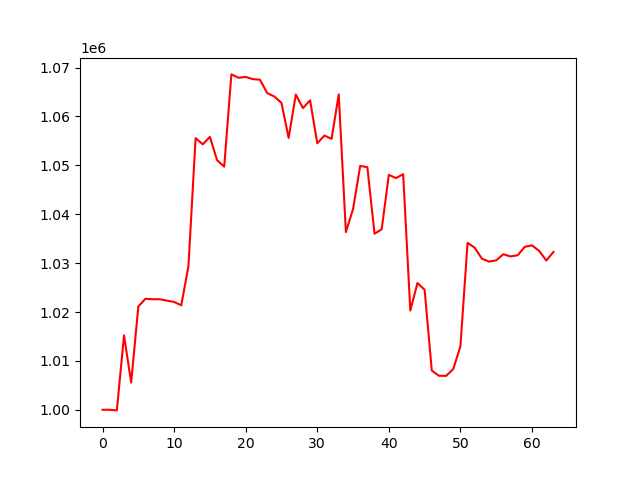

The data file committed next to this chart (first rows):
account_value, date, daily_return
1000000, 2023-04-05, 
1000001, 2023-04-06, 1.2405600000597872e-06
999874, 2023-04-10, -0.0001268
1015225, 2023-04-11, 0.01535
1005561, 2023-04-12, -0.009519
1021147, 2023-04-13, 0.0155
1022716, 2023-04-14, 0.001537
1022613, 2023-04-17, -9.996433197800858e-05
1022611, 2023-04-18, -2.2163215509518608e-06
1022329, 2023-04-19, -0.0002755
1022052, 2023-04-20, -0.0002709
1021381, 2023-04-21, -0.0006567
1029365, 2023-04-24, 0.007816
1055566, 2023-04-25, 0.02545
1054302, 2023-04-26, -0.001197
1055829, 2023-04-27, 0.001448
1051063, 2023-04-28, -0.004515
1049742, 2023-05-01, -0.001256
1068606, 2023-05-02, 0.01797
1067925, 2023-05-03, -0.0006375
1068089, 2023-05-04, 0.0001537
1067640, 2023-05-05, -0.0004205
1067513, 2023-05-08, -0.0001191
1064783, 2023-05-09, -0.002557
1064088, 2023-05-10, -0.0006531
1062784, 2023-05-11, -0.001225
1055592, 2023-05-12, -0.006767
1064488, 2023-05-15, 0.008427
1061714, 2023-05-16, -0.002606
1063298, 2023-05-17, 0.001492
1054512, 2023-05-18, -0.008264
1056102, 2023-05-19, 0.001508
1055422, 2023-05-22, -0.0006438
1064516, 2023-05-23, 0.008616
1036348, 2023-05-24, -0.02646
1041068, 2023-05-25, 0.004554
1049898, 2023-05-26, 0.008482
1049616, 2023-05-30, -0.0002683
1036013, 2023-05-31, -0.01296
1036930, 2023-06-01, 0.0008851
1048062, 2023-06-02, 0.01074
1047399, 2023-06-05, -0.0006324
1048188, 2023-06-06, 0.0007537
1020312, 2023-06-07, -0.02659
1025934, 2023-06-08, 0.00551
1024549, 2023-06-09, -0.00135
1008026, 2023-06-12, -0.01613
1006959, 2023-06-13, -0.001058
1006936, 2023-06-14, -2.227620337824643e-05
1008330, 2023-06-15, 0.001384
1012974, 2023-06-16, 0.004605
1034145, 2023-06-20, 0.0209
1033144, 2023-06-21, -0.0009688
1030916, 2023-06-22, -0.002156
1030314, 2023-06-23, -0.0005845
1030569, 2023-06-26, 0.0002472
1031815, 2023-06-27, 0.00121
1031372, 2023-06-28, -0.0004297
1031600, 2023-06-29, 0.0002215
1033337, 2023-06-30, 0.001683
... 4 more rows
